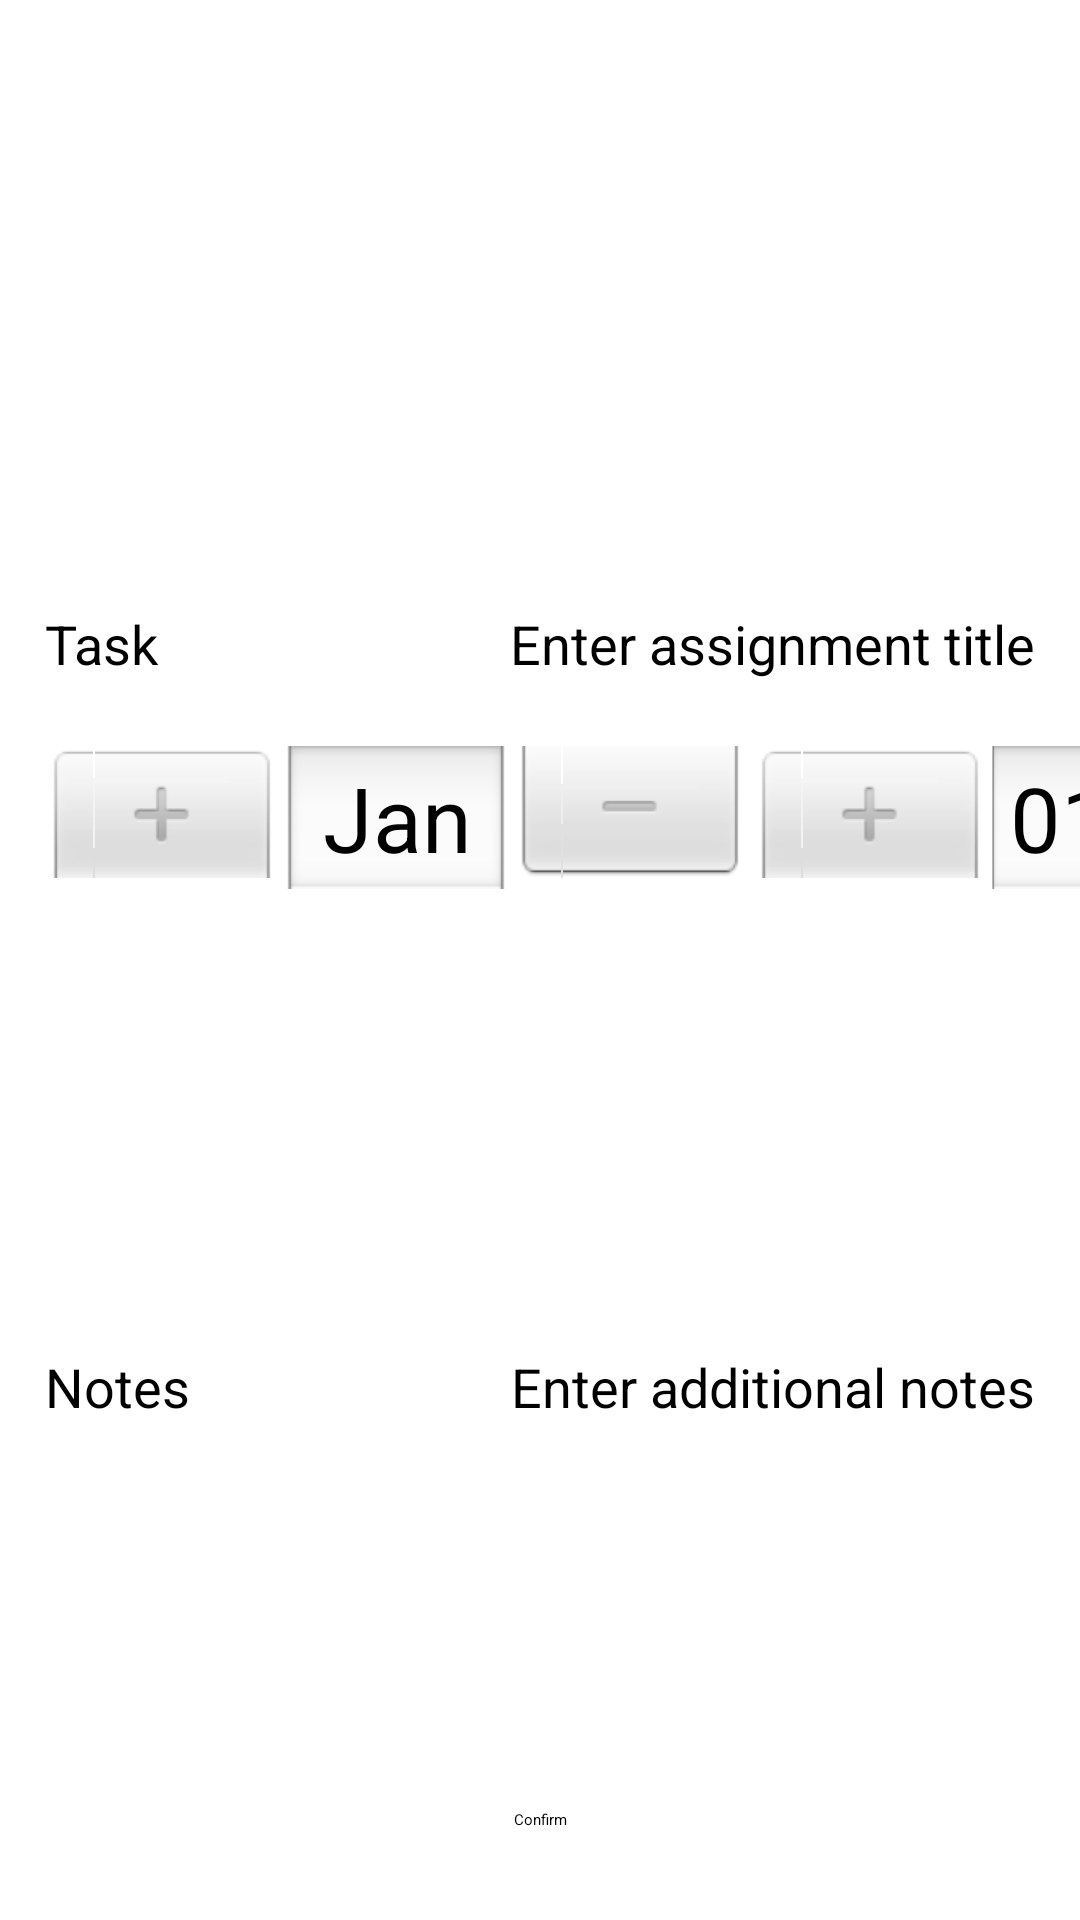

Here is an Android app screen rendered from its layout file. Give the layout XML and the strings, colors and styles it references.
<!-- AndroidManifest.xml: application theme Theme.HomeworkLogApp -->
<!-- res/layout/activity_add_task.xml -->
<?xml version="1.0" encoding="utf-8"?>
<androidx.constraintlayout.widget.ConstraintLayout xmlns:android="http://schemas.android.com/apk/res/android"
    xmlns:app="http://schemas.android.com/apk/res-auto"
    xmlns:tools="http://schemas.android.com/tools"
    android:layout_width="match_parent"
    android:layout_height="match_parent"
    tools:context=".ActivityAddTask">

    <TableLayout
        android:id="@+id/tableLayout"
        android:layout_width="match_parent"
        android:layout_height="wrap_content"
        app:layout_constraintStart_toStartOf="parent"
        app:layout_constraintTop_toTopOf="parent">

        <TableRow
            android:layout_width="match_parent"
            android:layout_height="wrap_content"
            android:layout_marginTop="18dp">

            <TextView
                android:layout_width="0dp"
                android:layout_marginStart="15dp"
                android:layout_marginTop="2dp"
                android:layout_weight="1"
                android:text="Subject"
                android:textSize="18sp" />

            <Spinner
                android:id="@+id/spinnerSubject"
                android:layout_width="wrap_content"
                android:layout_height="wrap_content" />
        </TableRow>

        <TableRow
            android:layout_width="match_parent"
            android:layout_height="wrap_content"
            android:layout_marginTop="20dp">

            <TextView
                android:layout_width="0dp"
                android:layout_marginStart="15dp"
                android:layout_weight="1"
                android:text="Task"
                android:textSize="18sp" />

            <EditText
                android:id="@+id/etTask"
                android:layout_width="0dp"
                android:layout_marginEnd="15dp"
                android:layout_weight="2"
                android:background="@android:color/transparent"
                android:hint="Enter assignment title"
                android:inputType="text"
                android:paddingVertical="12dp"
                android:textAlignment="viewEnd"
                android:textSize="18sp" />
        </TableRow>

        <TableRow
            android:layout_width="match_parent"
            android:layout_height="wrap_content"
            android:layout_marginTop="10dp">

            <TextView
                android:layout_width="0dp"
                android:layout_gravity="center"
                android:layout_marginStart="15dp"
                android:layout_weight="1"
                android:text="Due Date"
                android:textSize="18sp" />

            <DatePicker
                android:id="@+id/dpDueDate"
                android:layout_width="wrap_content"
                android:layout_height="wrap_content"
                android:calendarViewShown="false"
                android:datePickerMode="spinner"
                android:textSize="16sp"
                app:layout_constraintBottom_toTopOf="@+id/notes"
                app:layout_constraintEnd_toEndOf="parent"
                app:layout_constraintStart_toStartOf="parent"
                app:layout_constraintTop_toBottomOf="@+id/task"
                app:layout_constraintVertical_bias=".82" />
        </TableRow>

        <TableRow
            android:layout_width="match_parent"
            android:layout_height="wrap_content"
            android:layout_marginTop="18dp">

            <TextView
                android:layout_width="0dp"
                android:layout_marginStart="15dp"
                android:layout_weight="1"
                android:text="Notes"
                android:textSize="18sp" />

            <EditText
                android:id="@+id/etNotes"
                android:layout_width="0dp"
                android:layout_marginEnd="15dp"
                android:layout_weight="2"
                android:background="@android:color/transparent"
                android:hint="Enter additional notes"
                android:inputType="textMultiLine"
                android:paddingVertical="12dp"
                android:textAlignment="viewEnd"
                android:textSize="18sp" />
        </TableRow>

    </TableLayout>

    <Button
        android:id="@+id/btnConfirm"
        android:layout_width="wrap_content"
        android:layout_height="wrap_content"
        android:layout_marginBottom="30dp"
        android:backgroundTint="?attr/colorPrimaryVariant"
        android:text="Confirm"
        app:layout_constraintBottom_toBottomOf="parent"
        app:layout_constraintEnd_toEndOf="parent"
        app:layout_constraintStart_toStartOf="parent" />

</androidx.constraintlayout.widget.ConstraintLayout>
<!-- resources referenced by this layout -->
<resources>

</resources>
